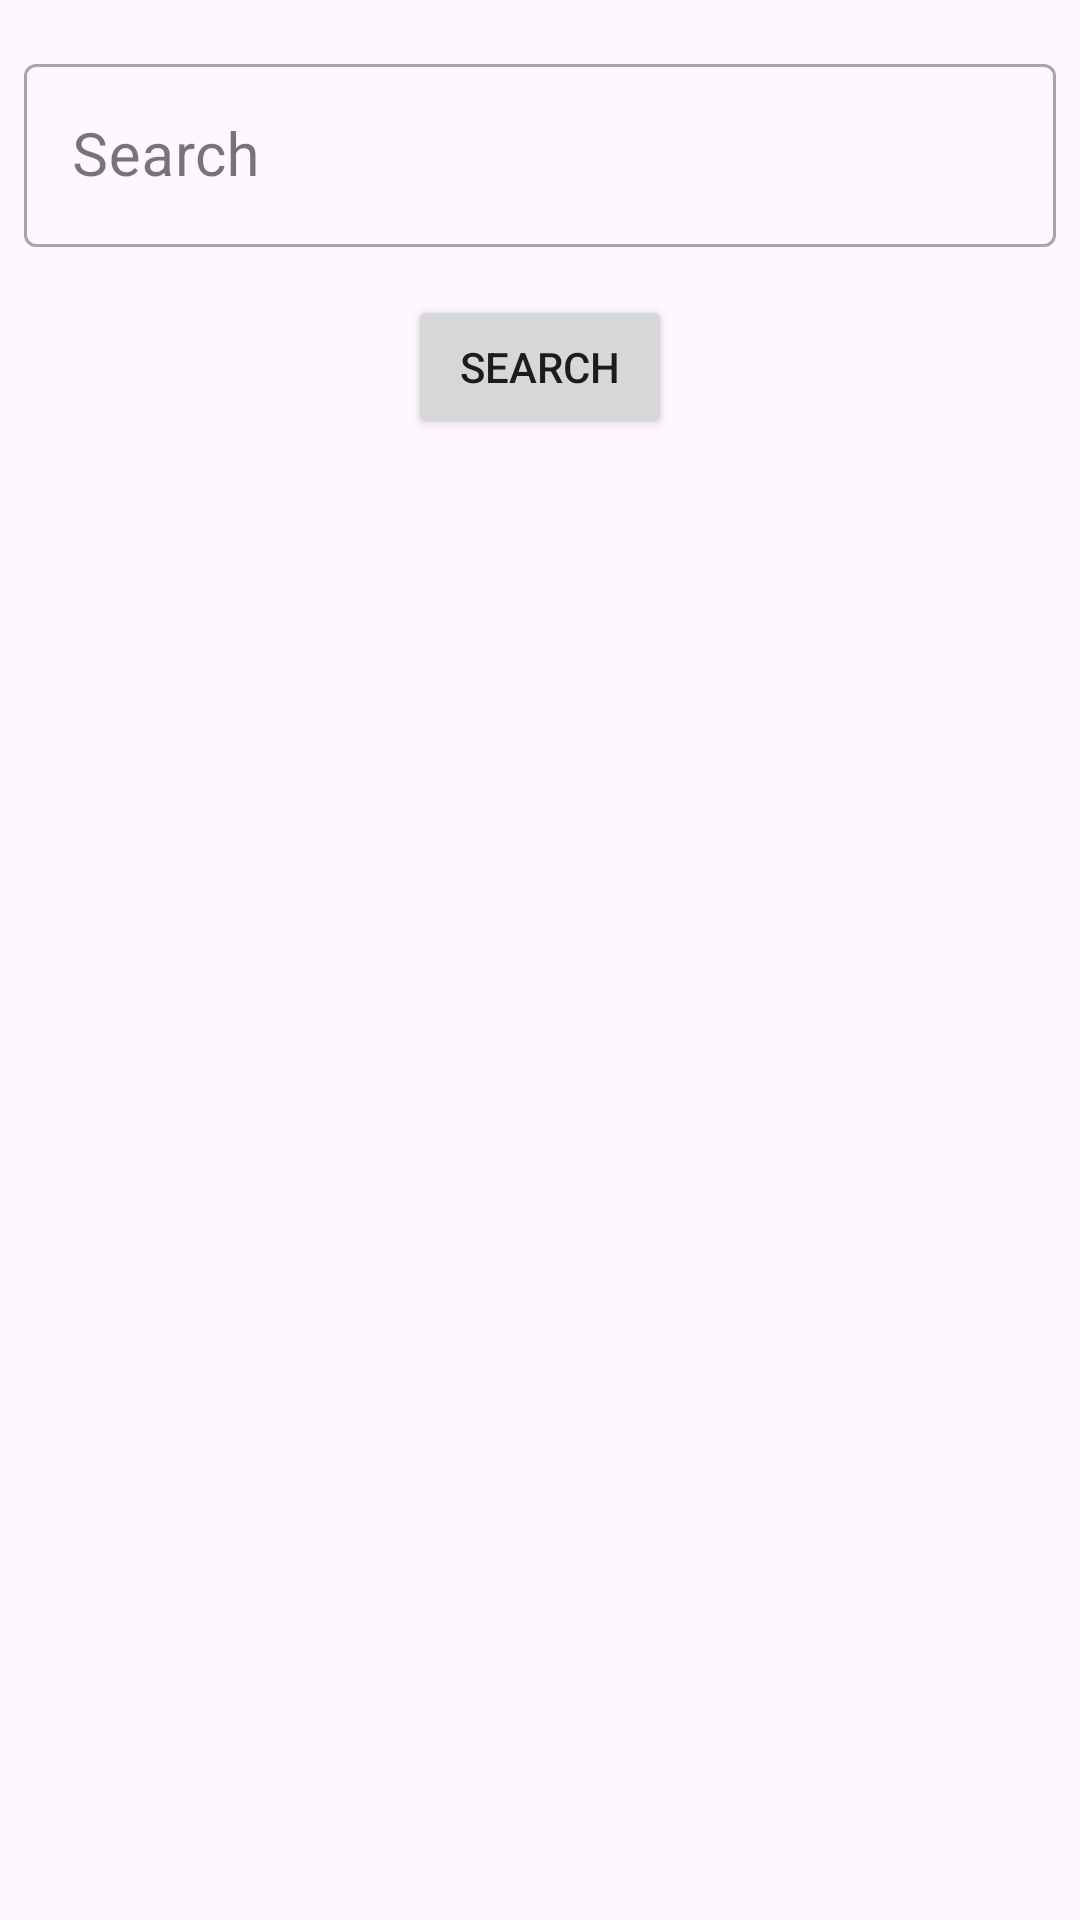

Here is an Android app screen rendered from its layout file. Give the layout XML and the strings, colors and styles it references.
<!-- AndroidManifest.xml: application theme Theme.Material3.DayNight.NoActionBar -->
<!-- res/layout/fragment_search.xml -->
<?xml version="1.0" encoding="utf-8"?>
<layout xmlns:app="http://schemas.android.com/apk/res-auto"
    xmlns:android="http://schemas.android.com/apk/res/android">
    <data>
        <variable
            name="viewModel"
            type="com.example.neoweather.viewmodel.NeoWeatherViewModel" />
    </data>

    <androidx.constraintlayout.widget.ConstraintLayout
        android:layout_width="match_parent"
        android:layout_height="match_parent">

        <com.google.android.material.textfield.TextInputLayout
            style="@style/Widget.MaterialComponents.TextInputLayout.OutlinedBox"
            android:id="@+id/search_input_holder"
            android:layout_width="match_parent"
            android:layout_height="wrap_content"
            android:padding="8dp"
            android:hint="@string/search"
            android:layout_marginTop="8dp"
            app:startIconDrawable="@drawable/ic_action_location"
            app:layout_constraintTop_toTopOf="parent"
            app:layout_constraintStart_toStartOf="parent"
            app:layout_constraintEnd_toEndOf="parent">

            <com.google.android.material.textfield.TextInputEditText
                android:id="@+id/search_input_field"
                android:layout_width="match_parent"
                android:layout_height="wrap_content"
                android:textSize="20sp"
                android:maxLines="1"
                android:inputType="text"/>

        </com.google.android.material.textfield.TextInputLayout>

        <Button
            android:id="@+id/confirm_search_button"
            android:layout_width="wrap_content"
            android:layout_height="wrap_content"
            android:layout_marginTop="8dp"
            android:text="@string/search"
            app:layout_constraintTop_toBottomOf="@id/search_input_holder"
            app:layout_constraintStart_toStartOf="parent"
            app:layout_constraintEnd_toEndOf="parent"/>

        <androidx.recyclerview.widget.RecyclerView
            android:id="@+id/search_list_recycler_view"
            android:layout_width="match_parent"
            android:layout_height="wrap_content"
            android:layout_marginTop="30dp"
            android:padding="8dp"
            app:layout_constraintTop_toBottomOf="@+id/confirm_search_button"
            app:searchList="@{viewModel.locationList}"/>

    </androidx.constraintlayout.widget.ConstraintLayout>
</layout>
<!-- resources referenced by this layout -->
<resources>
  <string name="search">Search</string>
</resources>
